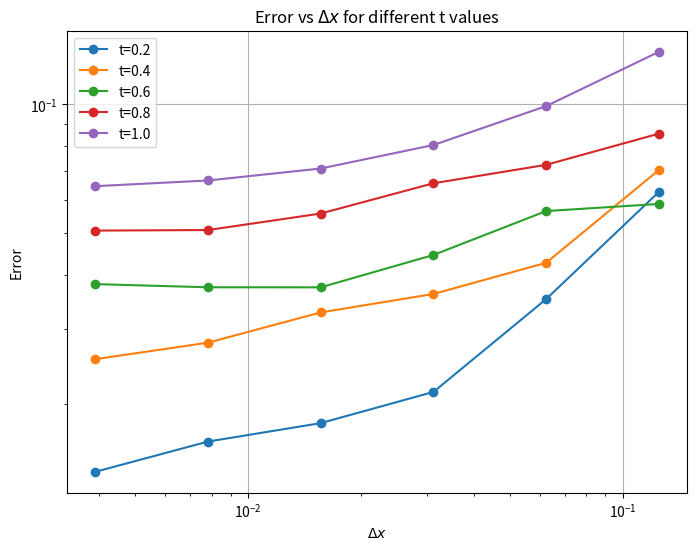

Write Python code to recreate this figure.
import numpy as np
import matplotlib.pyplot as plt

# Given parameters
rho_l = 0.5
v = 0.5  # Given in the problem
T = 2  # Final time
i_values = [3, 4, 5, 6, 7, 8]
errors = {}
t_values = [0.2, 0.4, 0.6, 0.8, 1.0]

for i in i_values:
    dx = (1/2)**i
    dt = 0.8 * dx  # Given dt condition
    M = int(1/dx)  # Number of spatial points
    N = int(T/dt)  # Number of time steps
    
    P = np.zeros((N+1, M+1))  # Initialize P array
    P[:, 0] = rho_l  # Boundary condition
    
    for n in range(N):
        for j in range(1, M+1):
            P[n+1, j] = (1-v) * P[n, j] + v * P[n, j-1]
    
    error_vals = []
    for t in t_values:
        n_t = int(t/dt)
        rho_exact = np.array([rho_l if x < v*t else 0 for x in np.linspace(0, 1, M+1)])
        error = dx * np.sum(np.abs(rho_exact - P[n_t, :]))
        error_vals.append(error)
    
    errors[dx] = error_vals

# Plot errors for t = 0.4 and t = 1 against different dx values
plt.figure(figsize=(8,6))
for idx, t in enumerate(t_values):
    plt.plot(errors.keys(), [err[idx] for err in errors.values()], marker='o', label=f't={t}')
plt.xscale('log')
plt.yscale('log')
plt.xlabel('$\Delta x$')
plt.ylabel('Error')
plt.legend()
plt.title('Error vs $\Delta x$ for different t values')
plt.grid()
plt.show()
